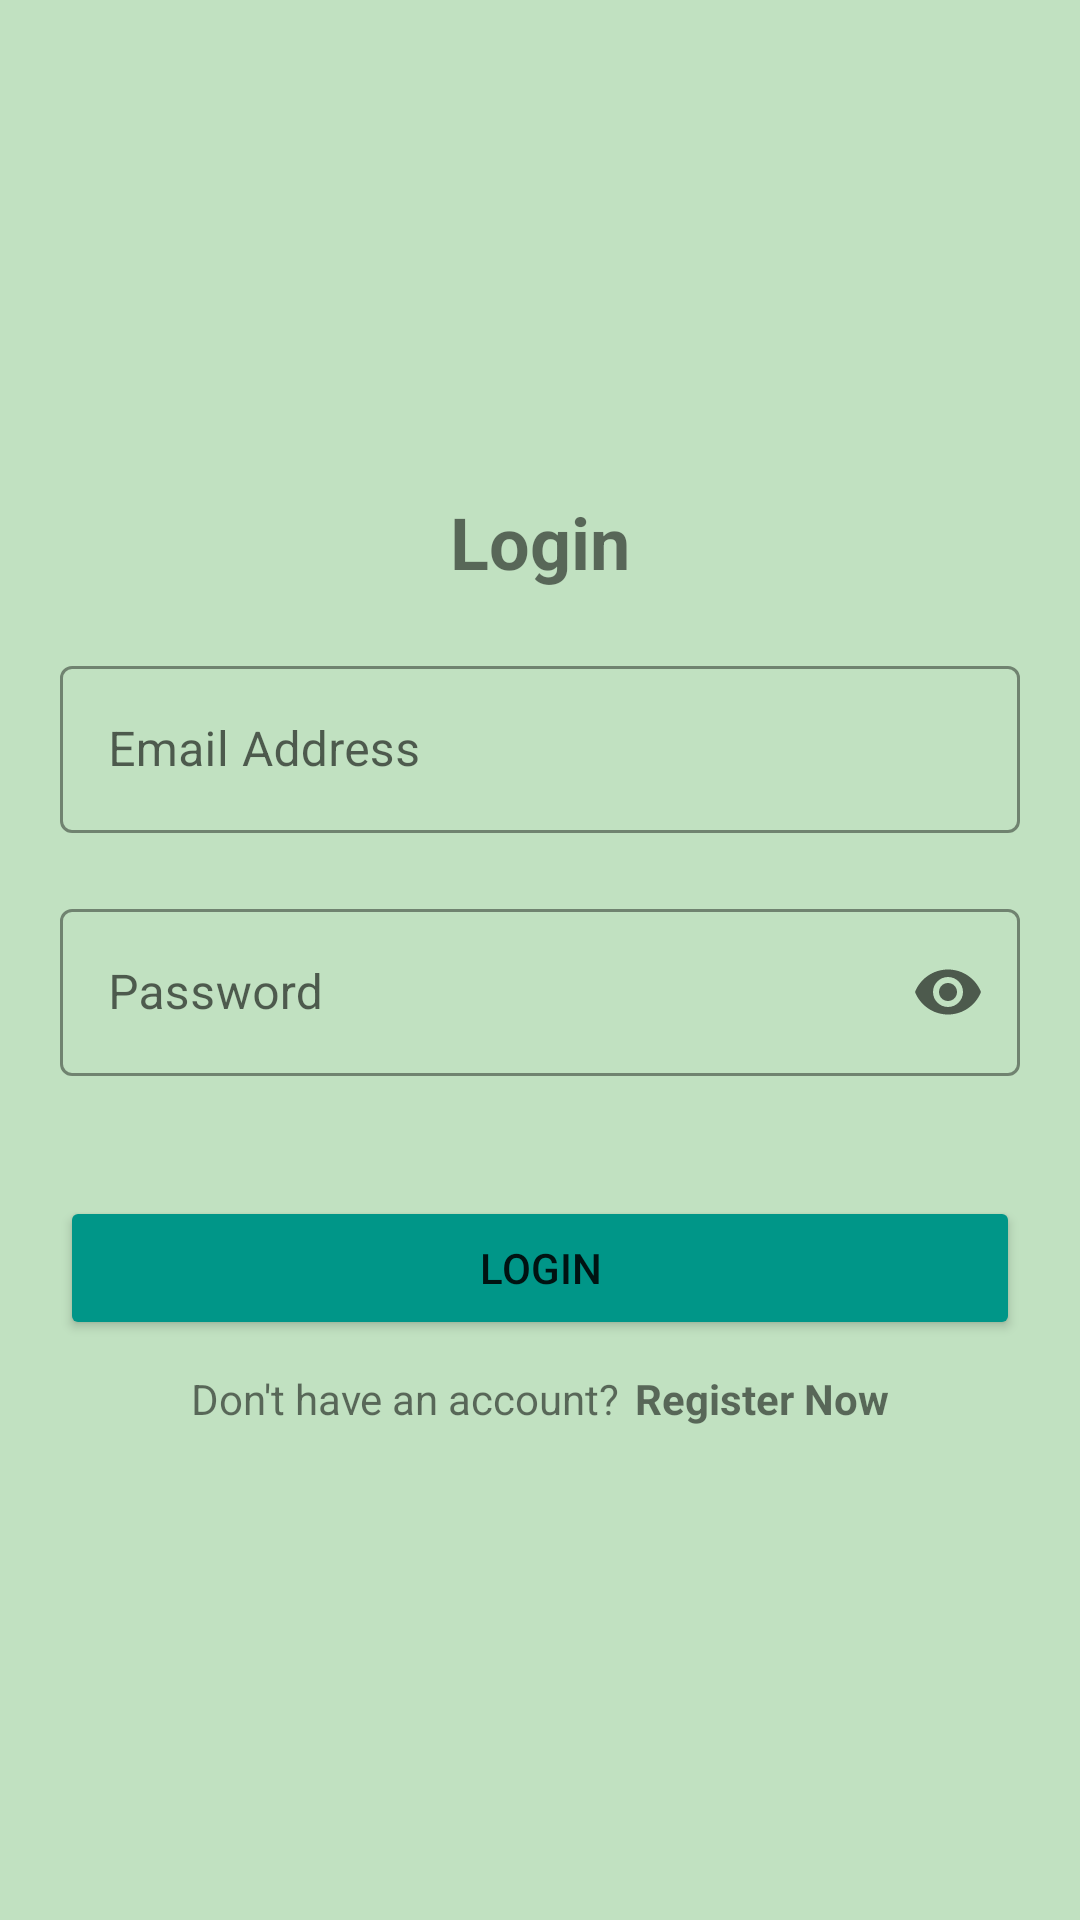

Write the Android layout XML for this screen, with the resource values it uses.
<!-- AndroidManifest.xml: application theme Theme.Final_Salazar -->
<!-- res/layout/activity_login.xml -->
<?xml version="1.0" encoding="utf-8"?>
<LinearLayout
    xmlns:android="http://schemas.android.com/apk/res/android"
    xmlns:app="http://schemas.android.com/apk/res-auto"
    xmlns:tools="http://schemas.android.com/tools"
    android:layout_width="match_parent"
    android:layout_height="match_parent"
    android:gravity="center"
    android:orientation="vertical"
    tools:context=".Login"
    android:background="#C1E1C1">

    <TextView
        android:layout_width="match_parent"
        android:layout_height="wrap_content"
        android:gravity="center"
        android:text="Login"
        android:textSize="24sp"
        android:textStyle="bold" />

    <com.google.android.material.textfield.TextInputLayout
        style="@style/Widget.MaterialComponents.TextInputLayout.OutlinedBox"
        android:layout_width="match_parent"
        android:layout_height="wrap_content"
        android:layout_marginStart="20dp"
        android:layout_marginTop="20dp"
        android:layout_marginEnd="20dp"
        android:hint="Email Address"
        android:inputType="text"
        android:maxLines="1"
        app:boxStrokeColor="@color/black"
        app:endIconMode="clear_text"
        app:hintTextColor="@color/black">

        <com.google.android.material.textfield.TextInputEditText
            android:id="@+id/emailAddress"
            android:layout_width="match_parent"
            android:layout_height="wrap_content"
            android:inputType="textEmailAddress"
            android:maxLines="1"/>
    </com.google.android.material.textfield.TextInputLayout>

    <com.google.android.material.textfield.TextInputLayout
        style="@style/Widget.MaterialComponents.TextInputLayout.OutlinedBox"
        android:layout_width="match_parent"
        android:layout_height="wrap_content"
        android:layout_marginStart="20dp"
        android:layout_marginTop="20dp"
        android:layout_marginEnd="20dp"
        android:hint="Password"
        android:inputType="text"
        android:maxLines="1"
        app:boxStrokeColor="@color/black"
        app:endIconMode="password_toggle"
        app:hintTextColor="@color/black">

        <com.google.android.material.textfield.TextInputEditText
            android:id="@+id/password"
            android:layout_width="match_parent"
            android:layout_height="wrap_content"
            android:inputType="textPassword"
            android:maxLines="1"/>
    </com.google.android.material.textfield.TextInputLayout>

    <androidx.appcompat.widget.AppCompatButton
        android:id="@+id/loginButton"
        android:layout_width="match_parent"
        android:layout_height="wrap_content"
        android:layout_marginStart="20dp"
        android:layout_marginTop="40dp"
        android:layout_marginEnd="20dp"
        android:backgroundTint="#009688"
        android:text="Login" />

    <LinearLayout
        android:layout_width="wrap_content"
        android:layout_height="wrap_content"
        android:orientation="horizontal"
        android:layout_gravity="center"
        android:layout_marginTop="10dp">

        <TextView
            android:layout_width="wrap_content"
            android:layout_height="wrap_content"
            android:text="Don't have an account?" />

        <TextView
            android:id="@+id/registerNowButton"
            android:layout_width="wrap_content"
            android:layout_height="wrap_content"
            android:layout_marginStart="5dp"
            android:text="Register Now"
            android:textStyle="bold" />
    </LinearLayout>

</LinearLayout>
<!-- resources referenced by this layout -->
<resources>
  <style name="Theme.Final_Salazar" parent="Theme.MaterialComponents.DayNight.DarkActionBar">
          
          <item name="colorPrimary">@color/purple_500</item>
          <item name="colorPrimaryVariant">@color/purple_700</item>
          <item name="colorOnPrimary">@color/white</item>
          
          <item name="colorSecondary">@color/teal_200</item>
          <item name="colorSecondaryVariant">@color/teal_700</item>
          <item name="colorOnSecondary">@color/black</item>
          
          <item name="android:statusBarColor" tools:targetApi="l">?attr/colorPrimaryVariant</item>
          
      </style>
  <!-- not gathered from this repository: default colours our renderer supplied (Android Studio template values) -->
  <color name="purple_500">#FF6200EE</color>
  <color name="purple_700">#FF3700B3</color>
  <color name="teal_200">#FF03DAC5</color>
  <color name="teal_700">#FF018786</color>
  <color name="black">#FF000000</color>
  <color name="white">#FFFFFFFF</color>
</resources>
